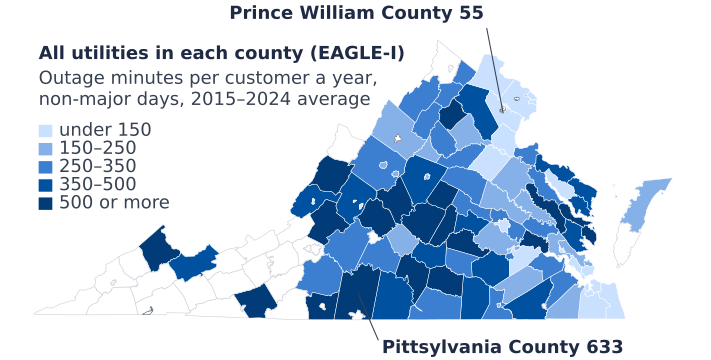

The table this chart was drawn from, first rows:
county_fips, county, customers_basis, minutes_non_med_avg_2015_24
51001, Accomack County, 26528, 201.0
51003, Albemarle County, 45280, 491.1
51005, Alleghany County, 7913, 419.0
51007, Amelia County, 5545, 507.7
51009, Amherst County, 18016, 572.4
51011, Appomattox County, 6686, 244.2
51013, Arlington County, 111055, 147.2
51015, Augusta County, 32642, 257.9
51017, Bath County, 3010, 756.4
51019, Bedford County, 47929, 345.7
51023, Botetourt County, 10626, 788.6
51025, Brunswick County, 7778, 369.9
51027, Buchanan County, 12760, 787.9
51029, Buckingham County, 5391, 616.7
51031, Campbell County, 29450, 284.9
51033, Caroline County, 14714, 195.8
51035, Carroll County, 16812, 648.7
51036, Charles City County, 2516, 778.0
51037, Charlotte County, 5148, 706.8
51041, Chesterfield County, 155017, 179.5
51043, Clarke County, 7589, 308.5
51047, Culpeper County, 27716, 202.6
51049, Cumberland County, 3604, 570.7
51053, Dinwiddie County, 12472, 402.2
51057, Essex County, 5226, 284.9
51059, Fairfax County, 513143, 91.3
51061, Fauquier County, 31801, 366.1
51065, Fluvanna County, 7390, 509.4
51067, Franklin County, 32464, 276.9
51073, Gloucester County, 15330, 369.5
51075, Goochland County, 12608, 339.3
51079, Greene County, 10381, 193.2
51081, Greensville County, 5788, 257.6
51083, Halifax County, 15791, 466.4
51085, Hanover County, 49633, 169.3
51087, Henrico County, 150139, 276.6
51089, Henry County, 26850, 520.9
51093, Isle of Wight County, 10757, 331.9
51095, James City County, 32899, 168.6
51097, King and Queen County, 2679, 513.1
51099, King George County, 13848, 267.7
51101, King William County, 8030, 172.9
51103, Lancaster County, 5333, 379.4
51107, Loudoun County, 187874, 94.9
51109, Louisa County, 16334, 338.1
51111, Lunenburg County, 4827, 571.6
51113, Madison County, 6952, 326.6
51115, Mathews County, 3233, 743.5
51117, Mecklenburg County, 17640, 293.8
51119, Middlesex County, 4296, 674.8
51125, Nelson County, 5606, 878.6
51127, New Kent County, 8920, 345.8
51133, Northumberland County, 5466, 489.0
51135, Nottoway County, 6864, 311.4
51137, Orange County, 18484, 251.0
51139, Page County, 9423, 297.8
51143, Pittsylvania County, 29827, 632.9
51145, Powhatan County, 12936, 383.3
51147, Prince Edward County, 10853, 371.6
51149, Prince George County, 22790, 133.0
... 39 more rows
